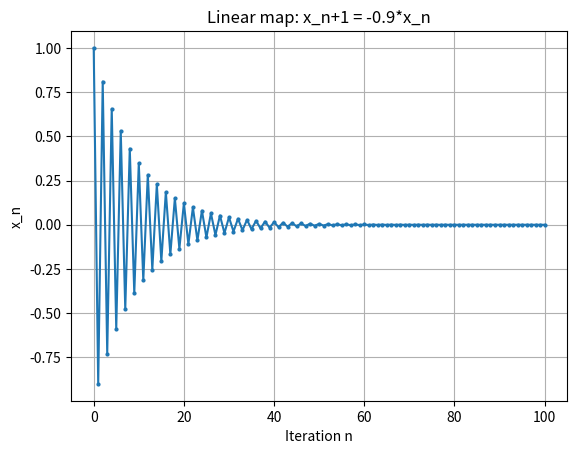

Recreate this plot in Python.
import numpy as np
import matplotlib.pyplot as plt


def iterative_map(x, m):
    return x * m


def generate(N, m, x0):
    Y = []
    Y.append(x0)
    prev = x0
    for i in range(N):
        x = iterative_map(prev, m)
        Y.append(x)
        prev = x
    return Y


def run_matplotlib(N, m, x0):
    Y = generate(N, m, x0)
    iterations = np.arange(len(Y))
    plt.plot(iterations, Y, marker="o", markersize=2)
    plt.xlabel("Iteration n")
    plt.ylabel("x_n")
    plt.title(f"Linear map: x_n+1 = {m}*x_n")
    plt.grid()
    plt.show()


run_matplotlib(100, -0.9, 1)
